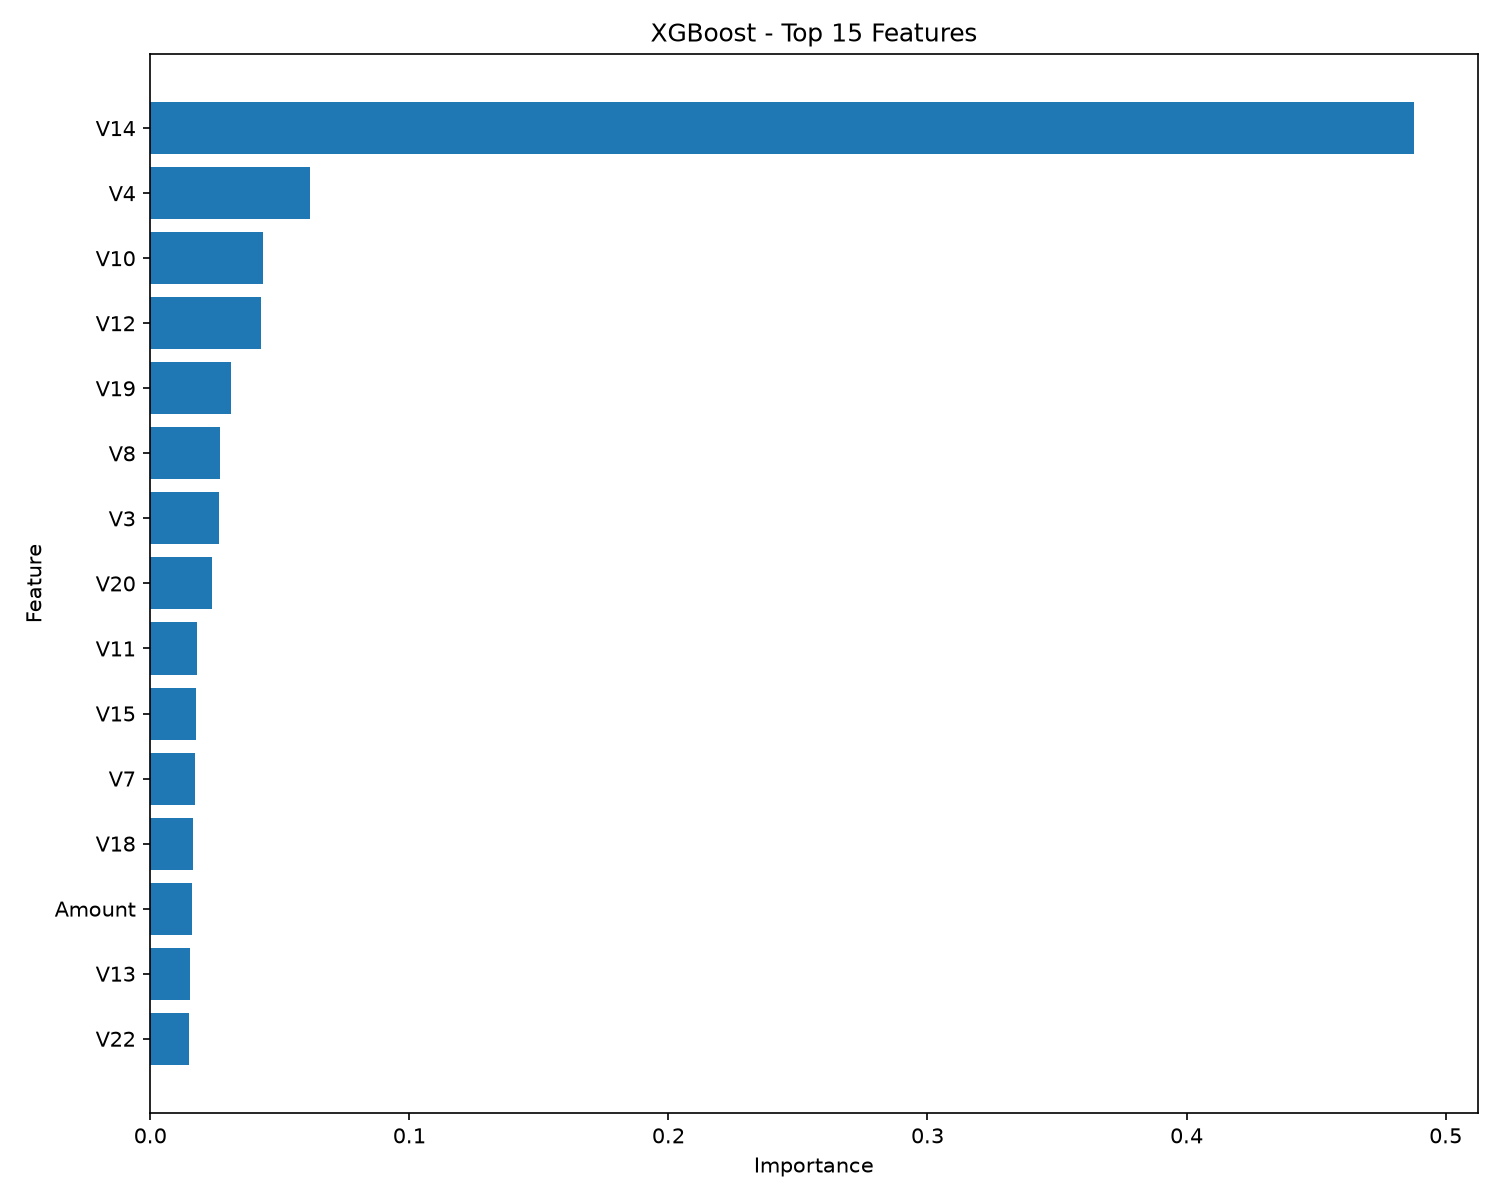

Data behind this chart, as committed beside it:
feature, importance
V14, 0.4879
V4, 0.06153
V10, 0.04359
V12, 0.04268
V19, 0.0312
V8, 0.02683
V3, 0.02651
V20, 0.0238
V11, 0.018
V15, 0.01776
V7, 0.0174
V18, 0.01645
Amount, 0.01596
V13, 0.0152
V22, 0.01477
V5, 0.01155
V9, 0.01134
V26, 0.01055
V27, 0.01036
V16, 0.01022
V1, 0.0102
V23, 0.01019
V17, 0.009832
V25, 0.009806
V21, 0.009626
V6, 0.008896
Time, 0.008789
V2, 0.006929
V28, 0.006793
V24, 0.005359
